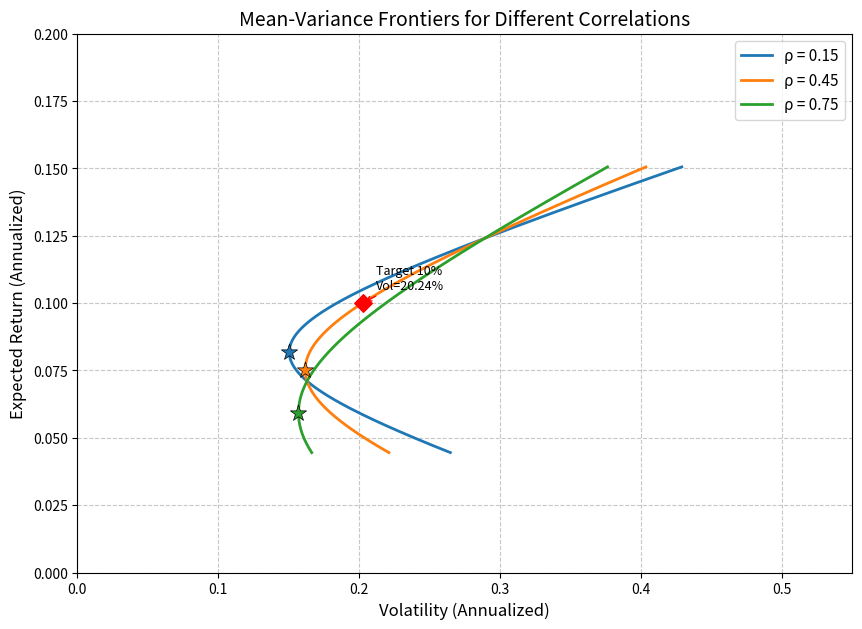

This chart was generated by the following Python code: (Note: this script raises an exception after producing the figure.)
import numpy as np
import matplotlib.pyplot as plt

# ==================== 1. 参数设定 ====================
mu1, mu2 = 0.071, 0.124       # 期望年收益
sigma1, sigma2 = 0.163, 0.289 # 年化波动率
rhos = [0.15, 0.45, 0.75]     # 相关系数
target_return = 0.10          # 目标期望收益

# 满仓且允许卖空，w1从-0.5到1.5扫描足以覆盖有效前沿及延伸
w1 = np.linspace(-0.5, 1.5, 1000)
w2 = 1 - w1

# 组合期望收益
port_returns = w1 * mu1 + w2 * mu2

# ==================== 2. 计算与绘图 ====================
plt.figure(figsize=(10, 7))

mvp_vol_at_rho45 = None
frontier_vol_at_target = None

for rho in rhos:
    # 构造协方差矩阵元素
    cov12 = rho * sigma1 * sigma2
    
    # 组合方差与波动率
    port_var = (w1**2) * (sigma1**2) + (w2**2) * (sigma2**2) + 2 * w1 * w2 * cov12
    port_vol = np.sqrt(port_var)
    
    # 画出均值-方差前沿曲线
    plt.plot(port_vol, port_returns, label=f'ρ = {rho:.2f}', linewidth=2)
    
    # ---------- 最小方差组合 (MVP) 计算 ----------
    # 对 w1 求导令其等于 0: w1_mvp = (sigma2^2 - cov12) / (sigma1^2 + sigma2^2 - 2*cov12)
    w1_mvp = (sigma2**2 - cov12) / (sigma1**2 + sigma2**2 - 2 * cov12)
    w2_mvp = 1 - w1_mvp
    
    mu_mvp = w1_mvp * mu1 + w2_mvp * mu2
    var_mvp = (w1_mvp**2) * (sigma1**2) + (w2_mvp**2) * (sigma2**2) + 2 * w1_mvp * w2_mvp * cov12
    vol_mvp = np.sqrt(var_mvp)
    
    # 在图上标出最小方差组合
    plt.scatter(vol_mvp, mu_mvp, marker='*', s=150, zorder=5, edgecolors='black', linewidths=0.5)
    
    # ---------- 针对 rho = 0.45 的特定计算 ----------
    if rho == 0.45:
        mvp_vol_at_rho45 = vol_mvp
        
        # 目标期望收益下的权重
        w1_target = (target_return - mu2) / (mu1 - mu2)
        w2_target = 1 - w1_target
        
        # 目标期望收益下的最小波动率
        var_target = (w1_target**2) * (sigma1**2) + (w2_target**2) * (sigma2**2) + 2 * w1_target * w2_target * cov12
        frontier_vol_at_target = np.sqrt(var_target)
        
        # 在图上标出目标收益点
        plt.scatter(frontier_vol_at_target, target_return, marker='D', color='red', s=80, zorder=5)
        plt.annotate(f'Target 10%\nVol={frontier_vol_at_target:.2%}', 
                     (frontier_vol_at_target, target_return), 
                     textcoords="offset points", xytext=(10,10), fontsize=9,
                     arrowprops=dict(arrowstyle='->', color='red'))

# ==================== 3. 图形修饰 ====================
plt.title('Mean-Variance Frontiers for Different Correlations', fontsize=14)
plt.xlabel('Volatility (Annualized)', fontsize=12)
plt.ylabel('Expected Return (Annualized)', fontsize=12)
plt.legend(fontsize=11)
plt.grid(True, linestyle='--', alpha=0.7)
plt.xlim(0, 0.55)
plt.ylim(0.0, 0.20)

# 保存图形
figure_path = 'mean_variance_frontier.png'
plt.savefig(figure_path, dpi=300, bbox_inches='tight')
plt.close()

# ==================== 4. 填充输出字典 ====================
result = {
    'mvp_vol_at_rho45': mvp_vol_at_rho45,
    'frontier_vol_at_target': frontier_vol_at_target,
    'figure_path': figure_path
}

# 控制台输出以便当堂验证
print("="----"== 计算结果 ==------=")
print(f"相关系数 0.45 时的最小方差组合波动率: {result['mvp_vol_at_rho45']:.6f} ({result['mvp_vol_at_rho45']:.2%})")
print(f"相关系数 0.45 时目标收益 10% 的最小波动率: {result['frontier_vol_at_target']:.6f} ({result['frontier_vol_at_target']:.2%})")
print(f"图形已保存至: {result['figure_path']}")
print("="----"===============")

print("\nResult Dictionary:")
print(result)
